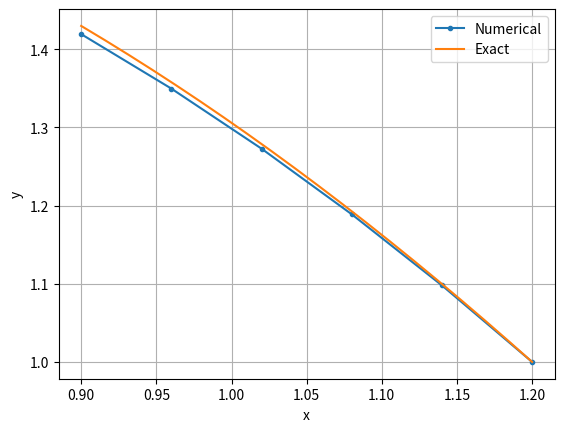

This chart was generated by the following Python code:
"""
Реализация метода конечных разностей (finite difference method) для решения краевой задачи

y''+p(x)*y'+q(x)*y=f(x)

alpha0*y(a)+alpha1*y'(a)=gamma0
beta0*y(b)+beta1*y'(b)=gamma1

y''-xy'+2y=x+1, y(0.9)-0.5y'(0.9)=2, y(1.2)=1
"""

import numpy as np
import matplotlib.pyplot as plt
from scipy.special import erfi


def solve(p, q, f, alpha, beta, gamma, N):
    """Решатель"""
    h = (b - a) / N  # Шаг разностной схемы
    x = np.linspace(a, b, num=N+1)

    A = np.zeros([N + 1, N + 1])
    B = np.zeros(N + 1)
    for i in range(0, N - 1):
        A[i, i] = h ** 2 * q(x[i]) - h * p(x[i]) + 1
        A[i, i + 1] = h * p(x[i]) - 2
        A[i, i + 2] = 1
        B[i] = h ** 2 * f(x[i])
    # Учет кравевых условий
    A[N - 1, 0] = alpha[0] * h - alpha[1]
    A[N - 1, 1] = alpha[1]
    A[N, N - 1] = -beta[1]
    A[N, N] = beta[0] * h + beta[1]
    B[N - 1] = h * gamma[0]
    B[N] = h * gamma[1]
    # Решение исходной задачи свелось к решению матричного уравнения Ay=B
    return x, np.linalg.solve(A, B)


if __name__ == '__main__':
    # Условие задачи
    def p(x):
        return -x

    def q(x):
        return 2

    def f(x):
        return x + 1

    a = 0.9
    b = 1.2
    alpha = [1, -0.5]
    beta = [1, 0]
    gamma = np.array([2, 1])

    # Численное решение
    steps = 5
    x, y = solve(p, q, f, alpha, beta, gamma, steps)

    # Точное решение полученное с помощью wolframalpha.com
    x_exact = np.linspace(a, b, num=20)
    y_exact = 1.61517 + (1. - 0.117744*np.exp(x_exact**2/2))*x_exact - 1.11517*x_exact**2 + (-0.14757 + 0.14757*x_exact**2)*erfi(x_exact/np.sqrt(2))

    # Строим графики
    marker = '.' if steps < 20 else None
    plt.plot(x, y, label='Numerical', marker=marker)
    plt.plot(x_exact, y_exact, label='Exact')
    plt.xlabel('x')
    plt.ylabel('y')
    plt.grid()
    plt.legend()
    plt.show()
